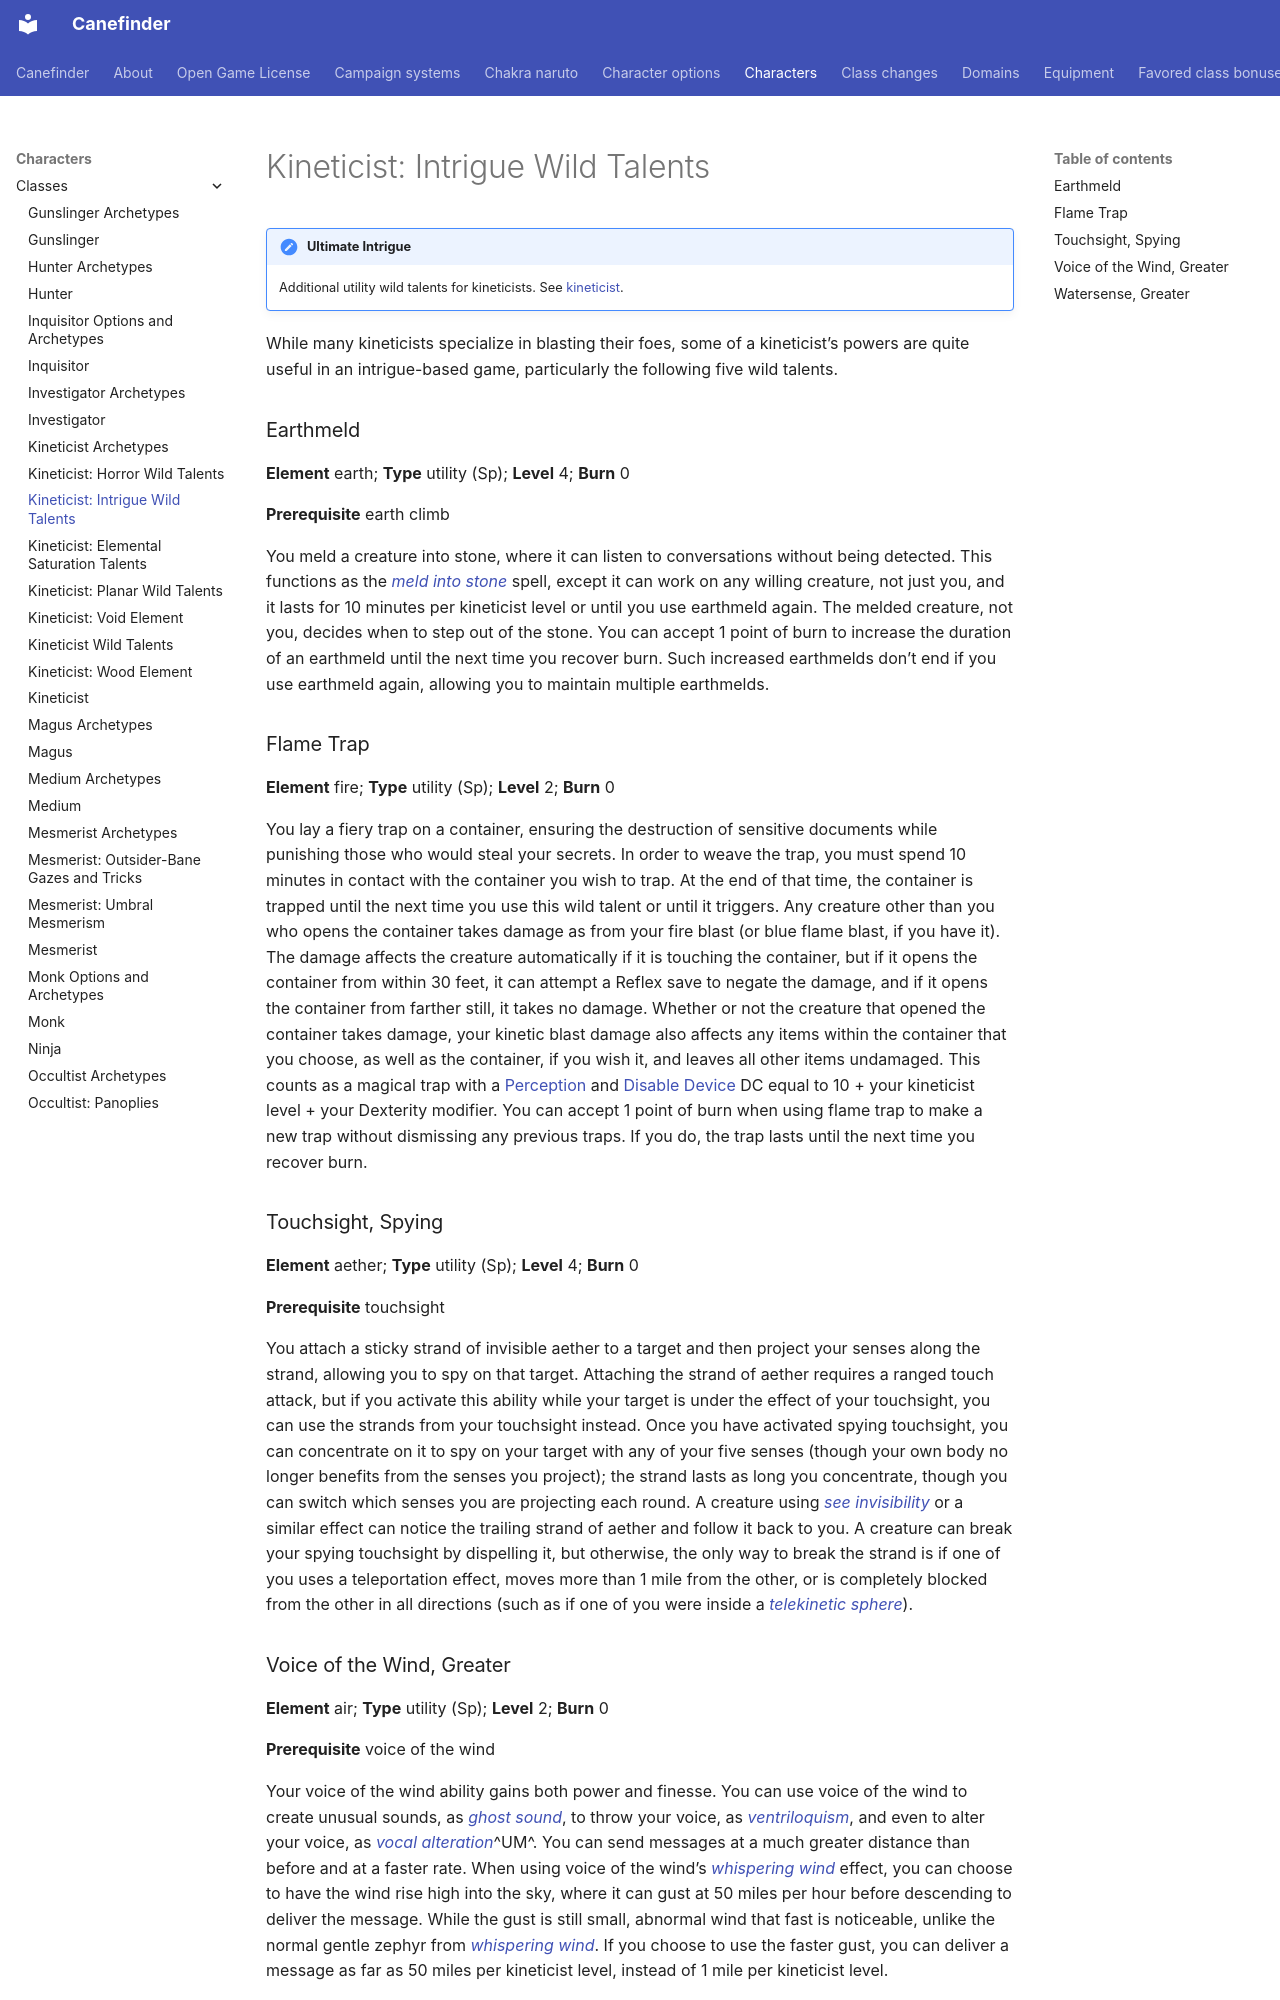

repository: canefinderhouserules/Canefinderhouserules · page: characters/classes/kineticist-intrigue/index.html · generator: mkdocs

# Kineticist: Intrigue Wild Talents

!!! note "Ultimate Intrigue"
    Additional utility wild talents for kineticists. See [kineticist](kineticist.md).

While many kineticists specialize in blasting their foes, some of a kineticist’s powers are quite useful in an intrigue-based game, particularly the following five wild talents.

### Earthmeld

**Element** earth; **Type** utility (Sp); **Level** 4; **Burn** 0

**Prerequisite** earth climb

You meld a creature into stone, where it can listen to conversations without being detected. This functions as the [*meld into stone*](../../magic/spells/meld-into-stone.md) spell, except it can work on any willing creature, not just you, and it lasts for 10 minutes per kineticist level or until you use earthmeld again. The melded creature, not you, decides when to step out of the stone. You can accept 1 point of burn to increase the duration of an earthmeld until the next time you recover burn. Such increased earthmelds don’t end if you use earthmeld again, allowing you to maintain multiple earthmelds.

### Flame Trap

**Element** fire; **Type** utility (Sp); **Level** 2; **Burn** 0

You lay a fiery trap on a container, ensuring the destruction of sensitive documents while punishing those who would steal your secrets. In order to weave the trap, you must spend 10 minutes in contact with the container you wish to trap. At the end of that time, the container is trapped until the next time you use this wild talent or until it triggers. Any creature other than you who opens the container takes damage as from your fire blast (or blue flame blast, if you have it). The damage affects the creature automatically if it is touching the container, but if it opens the container from within 30 feet, it can attempt a Reflex save to negate the damage, and if it opens the container from farther still, it takes no damage. Whether or not the creature that opened the container takes damage, your kinetic blast damage also affects any items within the container that you choose, as well as the container, if you wish it, and leaves all other items undamaged. This counts as a magical trap with a [Perception](../../rules/skills/perception.md) and [Disable Device](../../rules/skills/disable-device.md) DC equal to 10 + your kineticist level + your Dexterity modifier. You can accept 1 point of burn when using flame trap to make a new trap without dismissing any previous traps. If you do, the trap lasts until the next time you recover burn.

### Touchsight, Spying

**Element** aether; **Type** utility (Sp); **Level** 4; **Burn** 0

**Prerequisite** touchsight

You attach a sticky strand of invisible aether to a target and then project your senses along the strand, allowing you to spy on that target. Attaching the strand of aether requires a ranged touch attack, but if you activate this ability while your target is under the effect of your touchsight, you can use the strands from your touchsight instead. Once you have activated spying touchsight, you can concentrate on it to spy on your target with any of your five senses (though your own body no longer benefits from the senses you project); the strand lasts as long you concentrate, though you can switch which senses you are projecting each round. A creature using [*see invisibility*](../../magic/spells/see-invisibility.md) or a similar effect can notice the trailing strand of aether and follow it back to you. A creature can break your spying touchsight by dispelling it, but otherwise, the only way to break the strand is if one of you uses a teleportation effect, moves more than 1 mile from the other, or is completely blocked from the other in all directions (such as if one of you were inside a [*telekinetic sphere*](../../magic/spells/telekinetic-sphere.md)).

### Voice of the Wind, Greater

**Element** air; **Type** utility (Sp); **Level** 2; **Burn** 0

**Prerequisite** voice of the wind

Your voice of the wind ability gains both power and finesse. You can use voice of the wind to create unusual sounds, as [*ghost sound*](../../magic/spells/ghost-sound.md), to throw your voice, as [*ventriloquism*](../../magic/spells/ventriloquism.md), and even to alter your voice, as [*vocal alteration*](../../magic/spells/vocal-alteration.md)^UM^. You can send messages at a much greater distance than before and at a faster rate. When using voice of the wind’s [*whispering wind*](../../magic/spells/whispering-wind.md) effect, you can choose to have the wind rise high into the sky, where it can gust at 50 miles per hour before descending to deliver the message. While the gust is still small, abnormal wind that fast is noticeable, unlike the normal gentle zephyr from [*whispering wind*](../../magic/spells/whispering-wind.md). If you choose to use the faster gust, you can deliver a message as far as 50 miles per kineticist level, instead of 1 mile per kineticist level.
